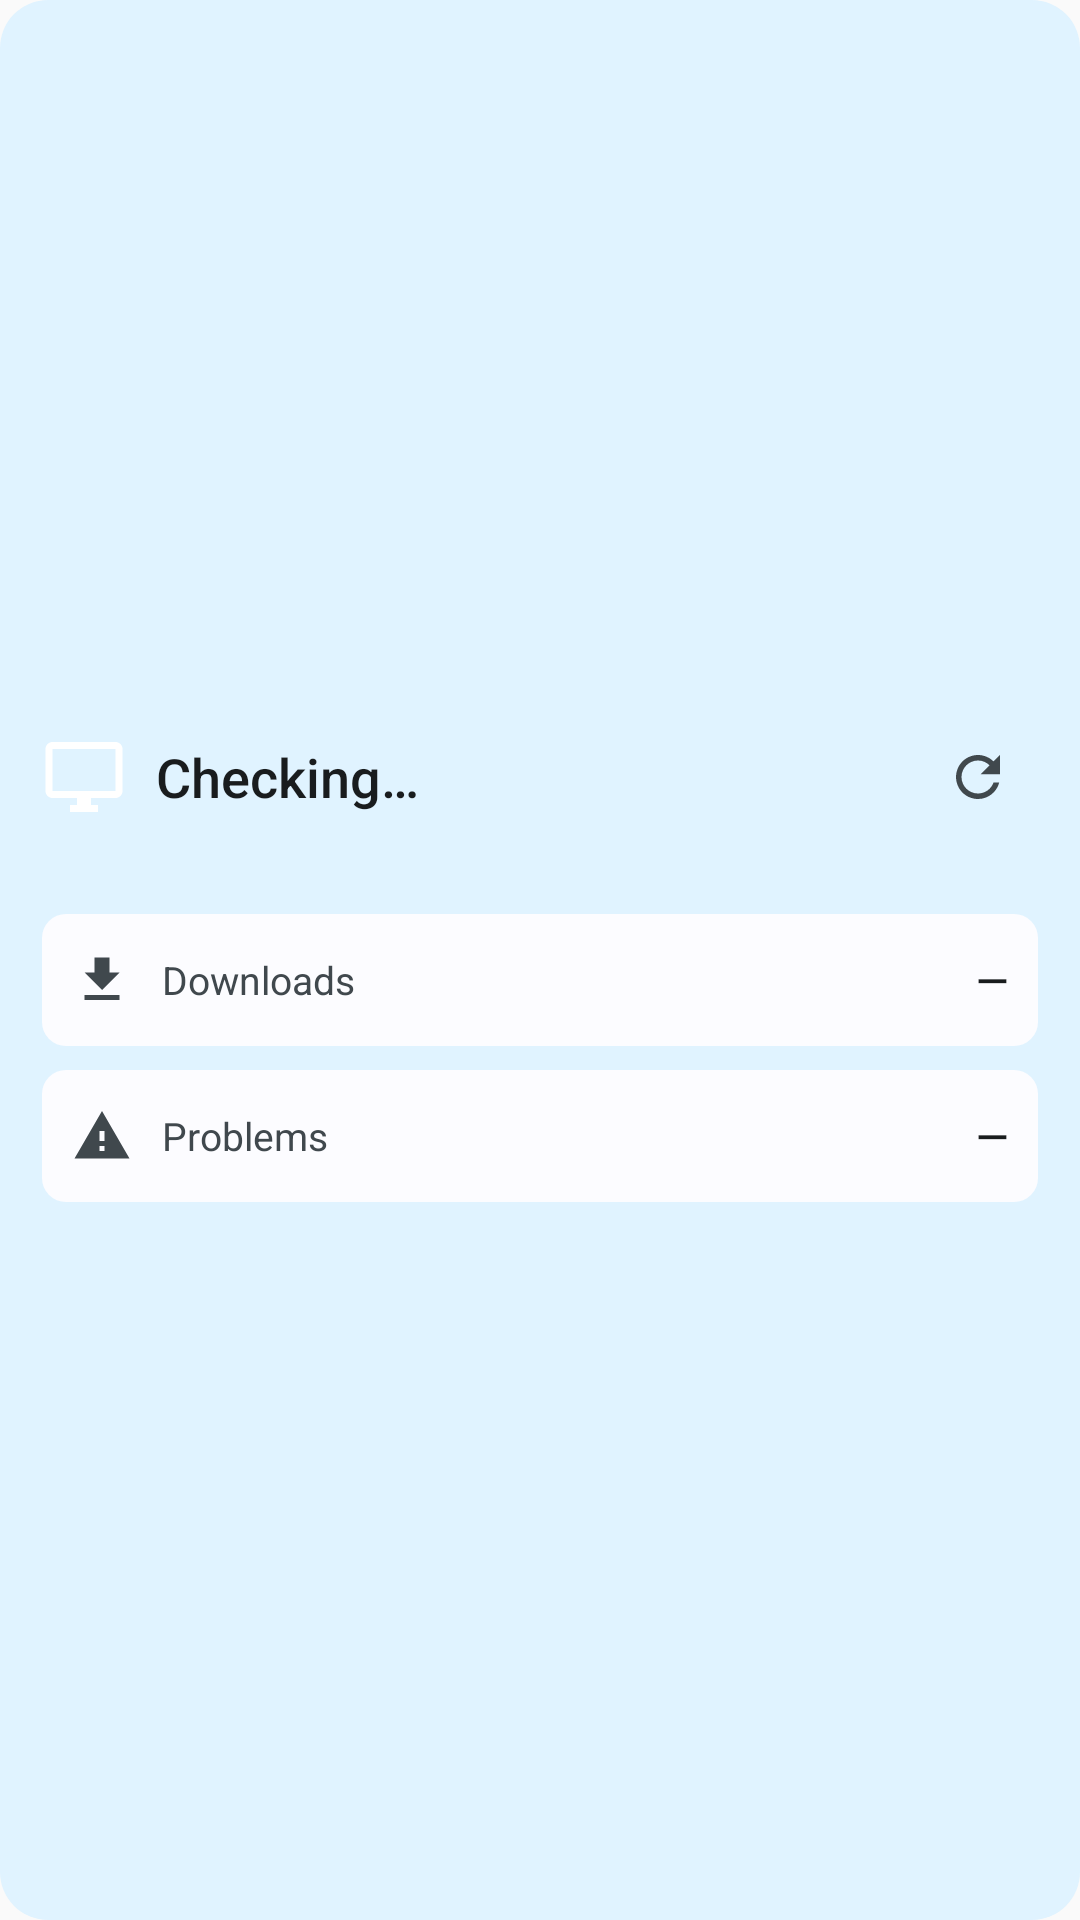

Write the Android layout XML for this screen, with the resource values it uses.
<!-- AndroidManifest.xml: application theme AppTheme -->
<!-- res/layout/widget_large.xml -->
<LinearLayout xmlns:android="http://schemas.android.com/apk/res/android" xmlns:tools="http://schemas.android.com/tools" tools:ignore="UseAppTint" android:id="@+id/widget_root" android:layout_width="match_parent" android:layout_height="match_parent" android:orientation="vertical" android:gravity="center_vertical" android:padding="14dp" android:background="@drawable/widget_bg">
    <LinearLayout android:layout_width="match_parent" android:layout_height="wrap_content" android:orientation="horizontal" android:gravity="center_vertical">
        <ImageView android:id="@+id/widget_icon" android:layout_width="28dp" android:layout_height="28dp" android:src="@drawable/ic_widget_pc" android:contentDescription="@null"/>
        <TextView android:id="@+id/widget_headline" android:layout_width="0dp" android:layout_height="wrap_content" android:layout_weight="1" android:layout_marginStart="10dp"
            android:text="@string/widget_loading" android:textColor="@color/widget_on" android:textSize="18sp" android:fontFamily="sans-serif-medium" android:maxLines="1" android:ellipsize="end"/>
        <ImageView android:id="@+id/widget_refresh" android:layout_width="40dp" android:layout_height="40dp" android:padding="9dp" android:src="@drawable/ic_widget_refresh" android:tint="@color/widget_on_variant" android:contentDescription="@string/widget_refresh"/>
    </LinearLayout>
    <TextView android:id="@+id/widget_detail" android:layout_width="match_parent" android:layout_height="wrap_content" android:layout_marginStart="38dp" android:textColor="@color/widget_on_variant" android:textSize="13sp" android:maxLines="1" android:ellipsize="end"/>
    <LinearLayout android:id="@+id/row_downloads" android:layout_width="match_parent" android:layout_height="wrap_content" android:layout_marginTop="8dp" android:orientation="horizontal" android:gravity="center_vertical" android:padding="10dp" android:background="@drawable/widget_tile" android:minHeight="44dp">
        <ImageView android:id="@+id/icon_downloads" android:layout_width="20dp" android:layout_height="20dp" android:src="@drawable/ic_widget_download" android:tint="@color/widget_on_variant" android:contentDescription="@null"/>
        <TextView android:layout_width="wrap_content" android:layout_height="wrap_content" android:layout_marginStart="10dp" android:text="@string/widget_downloads" android:textColor="@color/widget_on_variant" android:textSize="13sp" android:maxLines="1"/>
        <TextView android:id="@+id/value_downloads" android:layout_width="0dp" android:layout_height="wrap_content" android:layout_weight="1" android:layout_marginStart="10dp" android:gravity="end" android:text="—" android:textColor="@color/widget_on" android:textSize="14sp" android:fontFamily="sans-serif-medium" android:maxLines="1" android:ellipsize="end"/>
    </LinearLayout>
    <LinearLayout android:id="@+id/row_problems" android:layout_width="match_parent" android:layout_height="wrap_content" android:layout_marginTop="8dp" android:orientation="horizontal" android:gravity="center_vertical" android:padding="10dp" android:background="@drawable/widget_tile" android:minHeight="44dp">
        <ImageView android:id="@+id/icon_problems" android:layout_width="20dp" android:layout_height="20dp" android:src="@drawable/ic_widget_problem" android:tint="@color/widget_on_variant" android:contentDescription="@null"/>
        <TextView android:layout_width="wrap_content" android:layout_height="wrap_content" android:layout_marginStart="10dp" android:text="@string/widget_problems" android:textColor="@color/widget_on_variant" android:textSize="13sp" android:maxLines="1"/>
        <TextView android:id="@+id/value_problems" android:layout_width="0dp" android:layout_height="wrap_content" android:layout_weight="1" android:layout_marginStart="10dp" android:gravity="end" android:text="—" android:textColor="@color/widget_on" android:textSize="14sp" android:fontFamily="sans-serif-medium" android:maxLines="1" android:ellipsize="end"/>
    </LinearLayout>
</LinearLayout>
<!-- resources referenced by this layout -->
<resources>
  <color name="widget_on">#FF0F1F1C</color>
  <color name="widget_on_variant">#FF3F4946</color>
  <!-- drawable ic_widget_download (drawable) -->
  <vector xmlns:android="http://schemas.android.com/apk/res/android" android:width="24dp" android:height="24dp" android:viewportWidth="24" android:viewportHeight="24" android:tint="#FFFFFFFF">
      <path android:fillColor="@android:color/white" android:pathData="M19,9h-4V3H9v6H5l7,7 7,-7zM5,18v2h14v-2H5z"/>
  </vector>
  <!-- drawable ic_widget_pc (drawable) -->
  <vector xmlns:android="http://schemas.android.com/apk/res/android" android:width="24dp" android:height="24dp" android:viewportWidth="24" android:viewportHeight="24" android:tint="#FFFFFFFF">
      <path android:fillColor="@android:color/white" android:pathData="M21,2H3c-1.1,0 -2,0.9 -2,2v12c0,1.1 0.9,2 2,2h7v2H8v2h8v-2h-2v-2h7c1.1,0 2,-0.9 2,-2V4c0,-1.1 -0.9,-2 -2,-2zM21,16H3V4h18v12z"/>
  </vector>
  <!-- drawable ic_widget_problem (drawable) -->
  <vector xmlns:android="http://schemas.android.com/apk/res/android" android:width="24dp" android:height="24dp" android:viewportWidth="24" android:viewportHeight="24" android:tint="#FFFFFFFF">
      <path android:fillColor="@android:color/white" android:pathData="M1,21h22L12,2 1,21zM13,18h-2v-2h2v2zM13,14h-2v-4h2v4z"/>
  </vector>
  <!-- drawable ic_widget_refresh (drawable) -->
  <vector xmlns:android="http://schemas.android.com/apk/res/android" android:width="24dp" android:height="24dp" android:viewportWidth="24" android:viewportHeight="24" android:tint="#FFFFFFFF">
      <path android:fillColor="@android:color/white" android:pathData="M17.65,6.35C16.2,4.9 14.21,4 12,4c-4.42,0 -7.99,3.58 -7.99,8s3.57,8 7.99,8c3.73,0 6.84,-2.55 7.73,-6h-2.08c-0.82,2.33 -3.04,4 -5.65,4 -3.31,0 -6,-2.69 -6,-6s2.69,-6 6,-6c1.66,0 3.14,0.69 4.22,1.78L13,11h7V4l-2.35,2.35z"/>
  </vector>
  <!-- drawable widget_bg (drawable) -->
  <shape xmlns:android="http://schemas.android.com/apk/res/android"><solid android:color="@color/widget_bg"/><corners android:radius="@dimen/widget_radius"/></shape>
  <!-- drawable widget_tile (drawable) -->
  <shape xmlns:android="http://schemas.android.com/apk/res/android"><solid android:color="@color/widget_tile"/><corners android:radius="@dimen/widget_inner_radius"/></shape>
  <string name="widget_downloads">Downloads</string>
  <string name="widget_loading">Checking…</string>
  <string name="widget_problems">Problems</string>
  <string name="widget_refresh">Refresh</string>
  <style name="AppTheme" parent="Theme.AppCompat.Light.DarkActionBar">
          <item name="colorPrimary">@color/colorPrimary</item>
          <item name="colorPrimaryDark">@color/colorPrimaryDark</item>
          <item name="colorAccent">@color/colorAccent</item>
      </style>
  <color name="widget_bg">#FFE3EEEA</color>
  <dimen name="widget_radius">16dp</dimen>
  <color name="widget_tile">#FFFFFFFF</color>
  <dimen name="widget_inner_radius">8dp</dimen>
  <color name="colorPrimary">#091613</color>
  <color name="colorPrimaryDark">#091613</color>
  <color name="colorAccent">#8ebdb2</color>
</resources>
